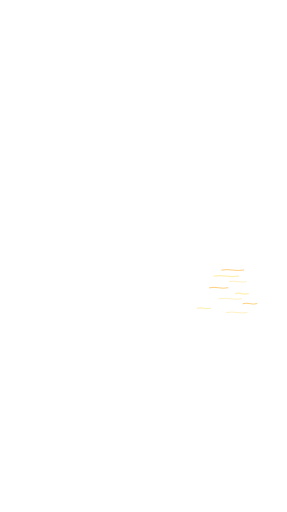
t = 0.00 s
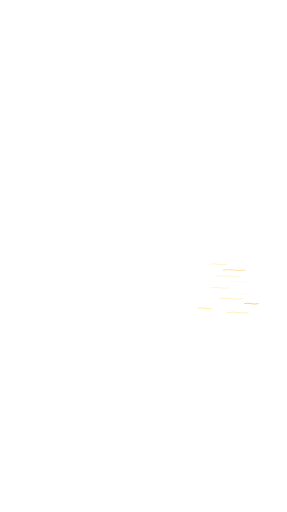
t = 1.03 s
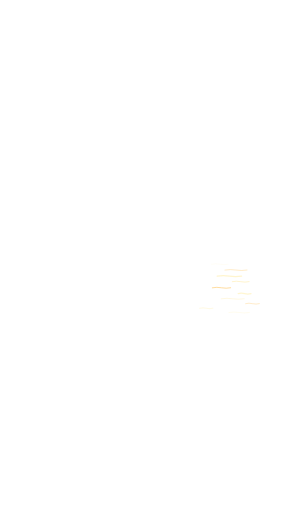
t = 2.05 s
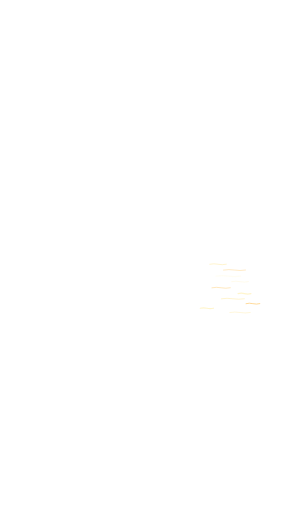
t = 3.08 s
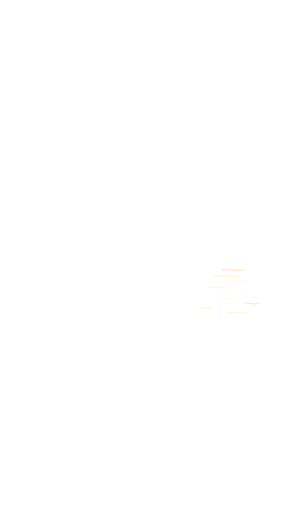
t = 4.10 s
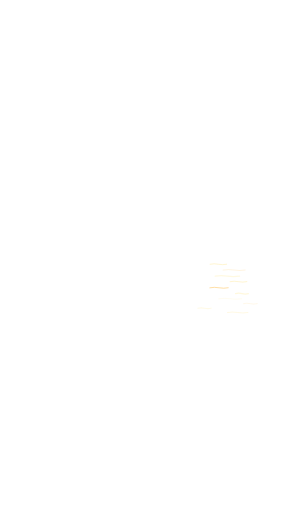
t = 5.13 s

The animated SVG that drew these frames (rendered in a browser with its animation timeline set to each time). Animation: 20 SMIL elements (animate=10,animateTransform=10); one cycle of 6.15 s, repeats indefinitely.

<svg xmlns="http://www.w3.org/2000/svg" width="938" height="1676" viewBox="0 0 938 1676"><defs><clipPath id="frame"><rect x="13" y="13" width="912" height="1650"/></clipPath></defs><g clip-path="url(#frame)"><path d="M686 865 q13.5 -3 27.0 0 t27.0 0" fill="none" stroke="#ffe99c" stroke-width="2" stroke-linecap="round"><animate attributeName="opacity" values=".12;.85;.12" dur="2.1s" begin="0.0s" repeatCount="indefinite"/><animateTransform attributeName="transform" type="translate" values="-5 0;6 0;-5 0" dur="4.0s" repeatCount="indefinite"/></path><path d="M730 884 q18.0 -3 36.0 0 t36.0 0" fill="none" stroke="#ffcc73" stroke-width="3" stroke-linecap="round"><animate attributeName="opacity" values=".12;.85;.12" dur="2.37s" begin="0.18s" repeatCount="indefinite"/><animateTransform attributeName="transform" type="translate" values="-5 0;6 0;-5 0" dur="4.21s" repeatCount="indefinite"/></path><path d="M705 904 q20.0 -3 40.0 0 t40.0 0" fill="none" stroke="#fff0b4" stroke-width="4" stroke-linecap="round"><animate attributeName="opacity" values=".12;.85;.12" dur="2.64s" begin="0.36s" repeatCount="indefinite"/><animateTransform attributeName="transform" type="translate" values="-5 0;6 0;-5 0" dur="4.42s" repeatCount="indefinite"/></path><path d="M755 922 q13.75 -3 27.5 0 t27.5 0" fill="none" stroke="#ffe99c" stroke-width="2" stroke-linecap="round"><animate attributeName="opacity" values=".12;.85;.12" dur="2.91s" begin="0.54s" repeatCount="indefinite"/><animateTransform attributeName="transform" type="translate" values="-5 0;6 0;-5 0" dur="4.63s" repeatCount="indefinite"/></path><path d="M690 942 q15.0 -3 30.0 0 t30.0 0" fill="none" stroke="#ffcc73" stroke-width="3" stroke-linecap="round"><animate attributeName="opacity" values=".12;.85;.12" dur="3.18s" begin="0.72s" repeatCount="indefinite"/><animateTransform attributeName="transform" type="translate" values="-5 0;6 0;-5 0" dur="4.84s" repeatCount="indefinite"/></path><path d="M775 961 q10.5 -3 21.0 0 t21.0 0" fill="none" stroke="#fff0b4" stroke-width="4" stroke-linecap="round"><animate attributeName="opacity" values=".12;.85;.12" dur="3.45s" begin="0.8999999999999999s" repeatCount="indefinite"/><animateTransform attributeName="transform" type="translate" values="-5 0;6 0;-5 0" dur="5.05s" repeatCount="indefinite"/></path><path d="M720 978 q18.75 -3 37.5 0 t37.5 0" fill="none" stroke="#ffe99c" stroke-width="2" stroke-linecap="round"><animate attributeName="opacity" values=".12;.85;.12" dur="3.72s" begin="1.08s" repeatCount="indefinite"/><animateTransform attributeName="transform" type="translate" values="-5 0;6 0;-5 0" dur="5.26s" repeatCount="indefinite"/></path><path d="M800 994 q11.25 -3 22.5 0 t22.5 0" fill="none" stroke="#ffcc73" stroke-width="3" stroke-linecap="round"><animate attributeName="opacity" values=".12;.85;.12" dur="3.99s" begin="1.26s" repeatCount="indefinite"/><animateTransform attributeName="transform" type="translate" values="-5 0;6 0;-5 0" dur="5.47s" repeatCount="indefinite"/></path><path d="M650 1009 q10.75 -3 21.5 0 t21.5 0" fill="none" stroke="#fff0b4" stroke-width="4" stroke-linecap="round"><animate attributeName="opacity" values=".12;.85;.12" dur="4.26s" begin="1.44s" repeatCount="indefinite"/><animateTransform attributeName="transform" type="translate" values="-5 0;6 0;-5 0" dur="5.68s" repeatCount="indefinite"/></path><path d="M746 1023 q16.75 -3 33.5 0 t33.5 0" fill="none" stroke="#ffe99c" stroke-width="2" stroke-linecap="round"><animate attributeName="opacity" values=".12;.85;.12" dur="4.53s" begin="1.6199999999999999s" repeatCount="indefinite"/><animateTransform attributeName="transform" type="translate" values="-5 0;6 0;-5 0" dur="5.89s" repeatCount="indefinite"/></path></g></svg>
